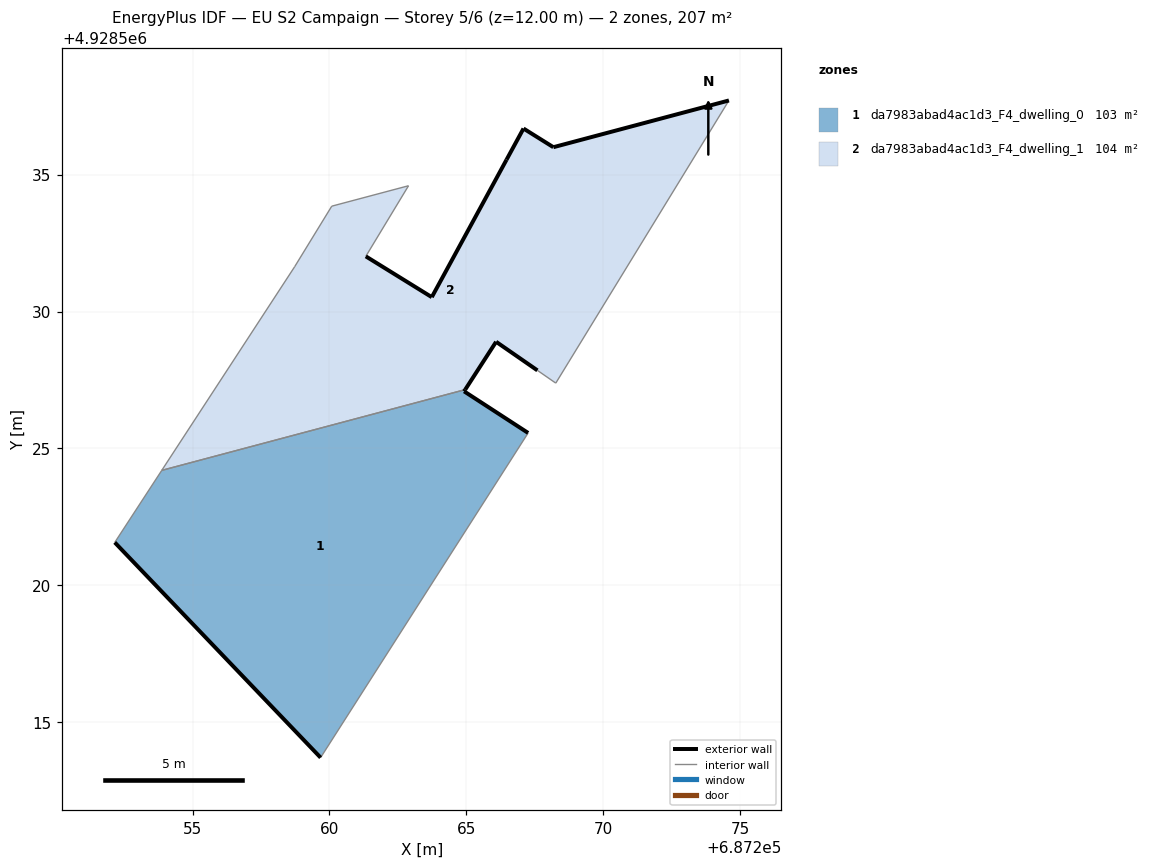
=== STOREY PLAN SPEC (per zone: floor XY polygon, exterior-wall plan segments, windows/doors) ===
zone 1: da7983abad4ac1d3_F4_dwelling_0  (102.9 m²)
  floor: (687259.68, 4928513.71) (687267.26, 4928525.57) (687264.92, 4928527.08) (687264.96, 4928527.15) (687253.88, 4928524.20) (687252.16, 4928521.57)
  exterior wall: (687264.92, 4928527.08) – (687267.26, 4928525.57)  [2.8 m]
  exterior wall: (687259.68, 4928513.71) – (687252.16, 4928521.57)  [10.9 m]
  exterior wall: (687264.96, 4928527.15) – (687264.92, 4928527.08)  [0.1 m]
  interior walls: 3
zone 2: da7983abad4ac1d3_F4_dwelling_1  (104.4 m²)
  floor: (687268.74, 4928528.15) (687274.59, 4928537.71) (687268.18, 4928536.00) (687267.09, 4928536.68) (687266.47, 4928535.55) (687263.74, 4928530.53) (687261.33, 4928532.01) (687262.89, 4928534.59) (687260.09, 4928533.85) (687258.73, 4928531.63) (687253.88, 4928524.20) (687264.96, 4928527.15) (687266.09, 4928528.89) (687267.60, 4928527.85) (687268.27, 4928527.38)
  exterior wall: (687261.33, 4928532.01) – (687263.74, 4928530.53)  [2.8 m]
  exterior wall: (687263.74, 4928530.53) – (687266.47, 4928535.55)  [5.7 m]
  exterior wall: (687266.47, 4928535.55) – (687267.09, 4928536.68)  [1.3 m]
  exterior wall: (687267.09, 4928536.68) – (687268.18, 4928536.00)  [1.3 m]
  exterior wall: (687268.18, 4928536.00) – (687274.59, 4928537.71)  [6.6 m]
  exterior wall: (687267.60, 4928527.85) – (687266.09, 4928528.89)  [1.8 m]
  exterior wall: (687266.09, 4928528.89) – (687264.96, 4928527.15)  [2.1 m]
  interior walls: 8

=== DERIVED (storey summary) ===
Building: EU S2 Campaign
Storey: 5 of 6  (floor level z = 12.00 m)
Storey gross floor area: 207.3 m²
Zones on this storey: 2
  - da7983abad4ac1d3_F4_dwelling_0: floor 102.9 m²; exterior wall 13.7 m (41.2 m²); WWR 0.0%
  - da7983abad4ac1d3_F4_dwelling_1: floor 104.4 m²; exterior wall 21.7 m (65.0 m²); WWR 0.0%
Zone adjacency (shared interzone walls):
  - da7983abad4ac1d3_F4_dwelling_0 ↔ da7983abad4ac1d3_F4_dwelling_1